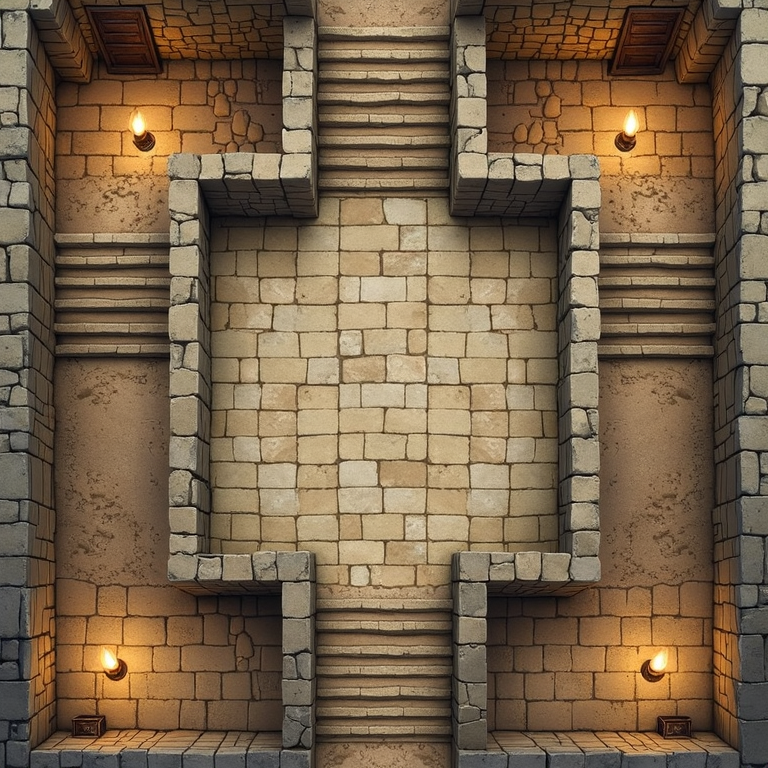
Generation parameters embedded in this image by AUTOMATIC1111 Stable Diffusion web UI or a fork of it (Forge, ...) (PNG 'parameters' text chunk):
an empty dungeon map , overhead view, top down view, 3d, square wood doors, inside corners, stairs, roguelike, tileable,  thick walls, low walls, evenly lit, shadowless, no shadows, minimal shading,  flat design,  passage , <lora:dnd-maps:0.6> Dnd_maps
Negative prompt: shadows, dramatic lighting, ambient lighting, torch, lamp, candle, light source, grayscale,
Steps: 30, Sampler: Euler, Schedule type: SGM Uniform, CFG scale: 1, Distilled CFG Scale: 3.5, Seed: 3219510998, Size: 768x768, Model hash: 1be961341b, Model: flux1DevFp8_v10, Lora hashes: "dnd-maps: b386df333317", Version: f2.0.1v1.10.1-previous-659-gc055f2d4, Module 1: t5xxl_fp16, Module 2: clip_l, Module 3: FLUX_VAE